The GitHub repository T3rrybl3/peach-onion-classifier contains a labelled image folder "dataset_stratified_split" with 3 categories: brown onion, purple onion, peach. Examples follow, each with its label.

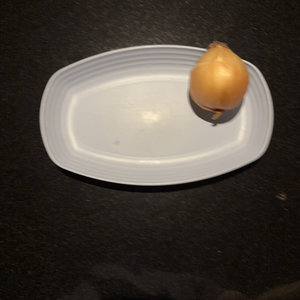
Label: brown onion

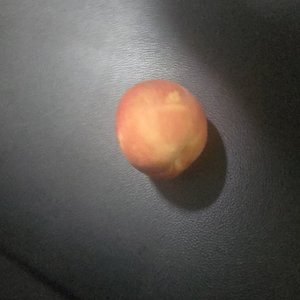
Label: peach

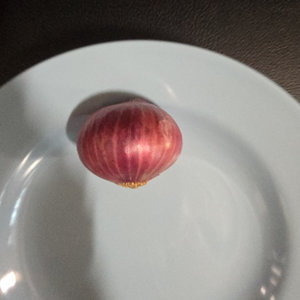
Label: purple onion

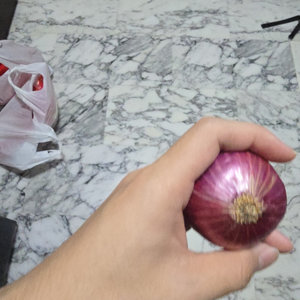
Label: purple onion

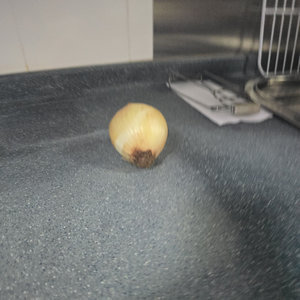
Label: brown onion

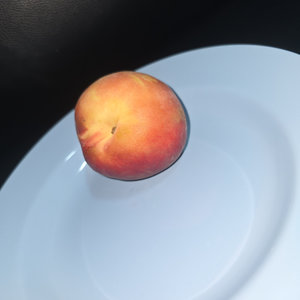
Label: peach
